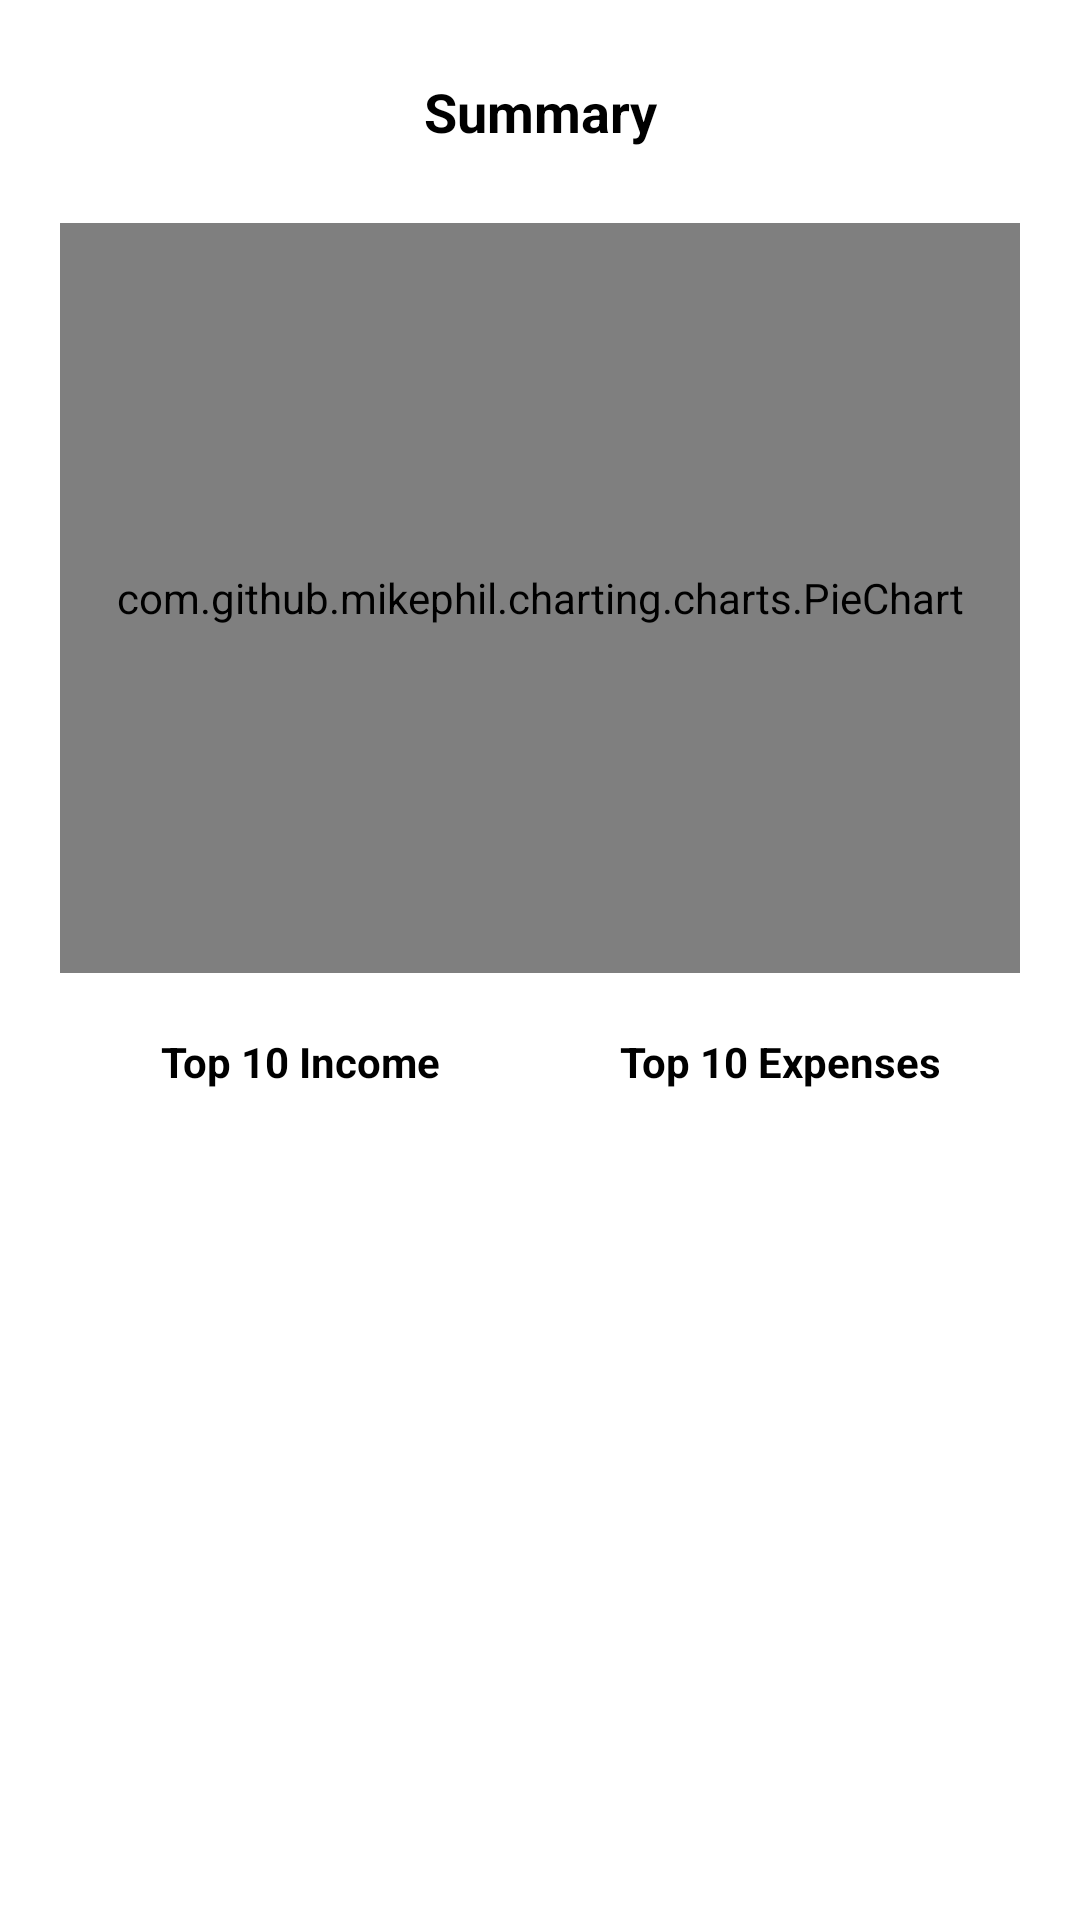

Reconstruct the res/layout file that produces this screen, plus the resources it refers to.
<!-- AndroidManifest.xml: application theme Theme.Budgetku.NoActionBar -->
<!-- res/layout/fragment_summary.xml -->
<?xml version="1.0" encoding="utf-8"?>
<FrameLayout xmlns:android="http://schemas.android.com/apk/res/android"
    xmlns:tools="http://schemas.android.com/tools"
    android:id="@+id/summary_fragment"
    android:layout_width="match_parent"
    android:layout_height="match_parent"
    xmlns:app="http://schemas.android.com/apk/res-auto"
    android:layout_margin="20dp"
    tools:context=".fragment.SummaryFragment">

    <LinearLayout
        android:layout_width="match_parent"
        android:layout_height="match_parent"
        android:layout_margin="20dp"
        android:orientation="vertical">

        <TextView
            android:layout_width="match_parent"
            android:layout_height="wrap_content"
            android:layout_marginTop="5dp"
            android:textSize="18sp"
            android:text="Summary"
            android:textStyle="bold"
            android:gravity="center"
            android:layout_marginBottom="20dp"
            android:textColor="@color/black" />

        <com.github.mikephil.charting.charts.PieChart
            android:id="@+id/chart"
            android:layout_width="match_parent"
            android:layout_height="250dp"
            android:layout_marginTop="5dp"/>

        <LinearLayout
            android:layout_width="match_parent"
            android:layout_height="wrap_content"
            android:orientation="horizontal"
            android:layout_marginTop="20dp">

            <TextView
                android:layout_width="match_parent"
                android:layout_height="wrap_content"
                android:text="Top 10 Income"
                android:gravity="center"
                android:textStyle="bold"
                android:textColor="@color/black"
                android:layout_marginBottom="10dp"
                android:layout_weight="1"/>

            <TextView
                android:layout_width="match_parent"
                android:layout_height="wrap_content"
                android:text="Top 10 Expenses"
                android:gravity="center"
                android:textStyle="bold"
                android:textColor="@color/black"
                android:layout_marginBottom="10dp"
                android:layout_weight="1"/>
        </LinearLayout>

        <LinearLayout
            android:layout_width="match_parent"
            android:layout_height="wrap_content"
            android:orientation="horizontal">

            <ListView
                android:id="@+id/listview_summary1"
                android:layout_width="0dp"
                android:layout_margin="5dp"
                android:layout_height="wrap_content"
                android:layout_weight="1"
                android:divider="#000000"
                android:dividerHeight="1dp"/>

            <ListView
                android:id="@+id/listview_summary2"
                android:layout_width="0dp"
                android:layout_margin="5dp"
                android:layout_height="wrap_content"
                android:layout_weight="1"
                android:divider="#000000"
                android:dividerHeight="1dp" />

        </LinearLayout>


    </LinearLayout>
</FrameLayout>
<!-- resources referenced by this layout -->
<resources>
  <style name="Theme.Budgetku.NoActionBar">
          <item name="windowActionBar">false</item>
          <item name="windowNoTitle">true</item>
      </style>
  <!-- not gathered from this repository: default colours our renderer supplied (Android Studio template values) -->
  <color name="black">#FF000000</color>
</resources>
